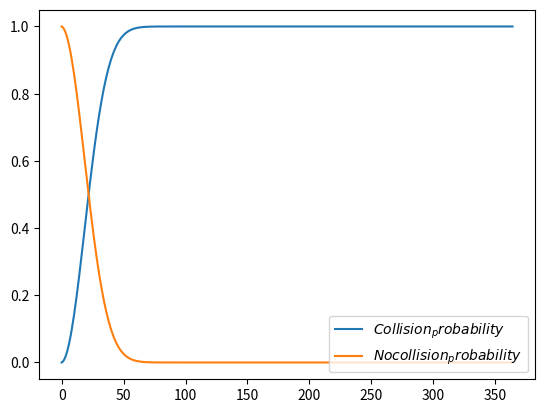

This chart was generated by the following Python code:
import itertools as it
import operator as op
import matplotlib.pyplot as plt


num_days = 365

factors = [1 - i / num_days for i in range(num_days)]
prob_no_collision = list(it.accumulate(factors, op.mul))
prob_collision = [1 - p for p in prob_no_collision]

for n in (22, 23, 35, 100):
    print(f'The collision probability for {n} people '
          f'is {prob_collision[n - 1]}')

print('\n')

for n in (22, 23, 35, 100):
    print(f'The no collision probability for {n} people '
          f'is {prob_no_collision[n - 1]}')

plt.plot(prob_collision, label='$Collision_probability$')
plt.plot(prob_no_collision, label='$No collision_probability$')
plt.legend(loc='lower right')
plt.savefig('birthdays.png')
